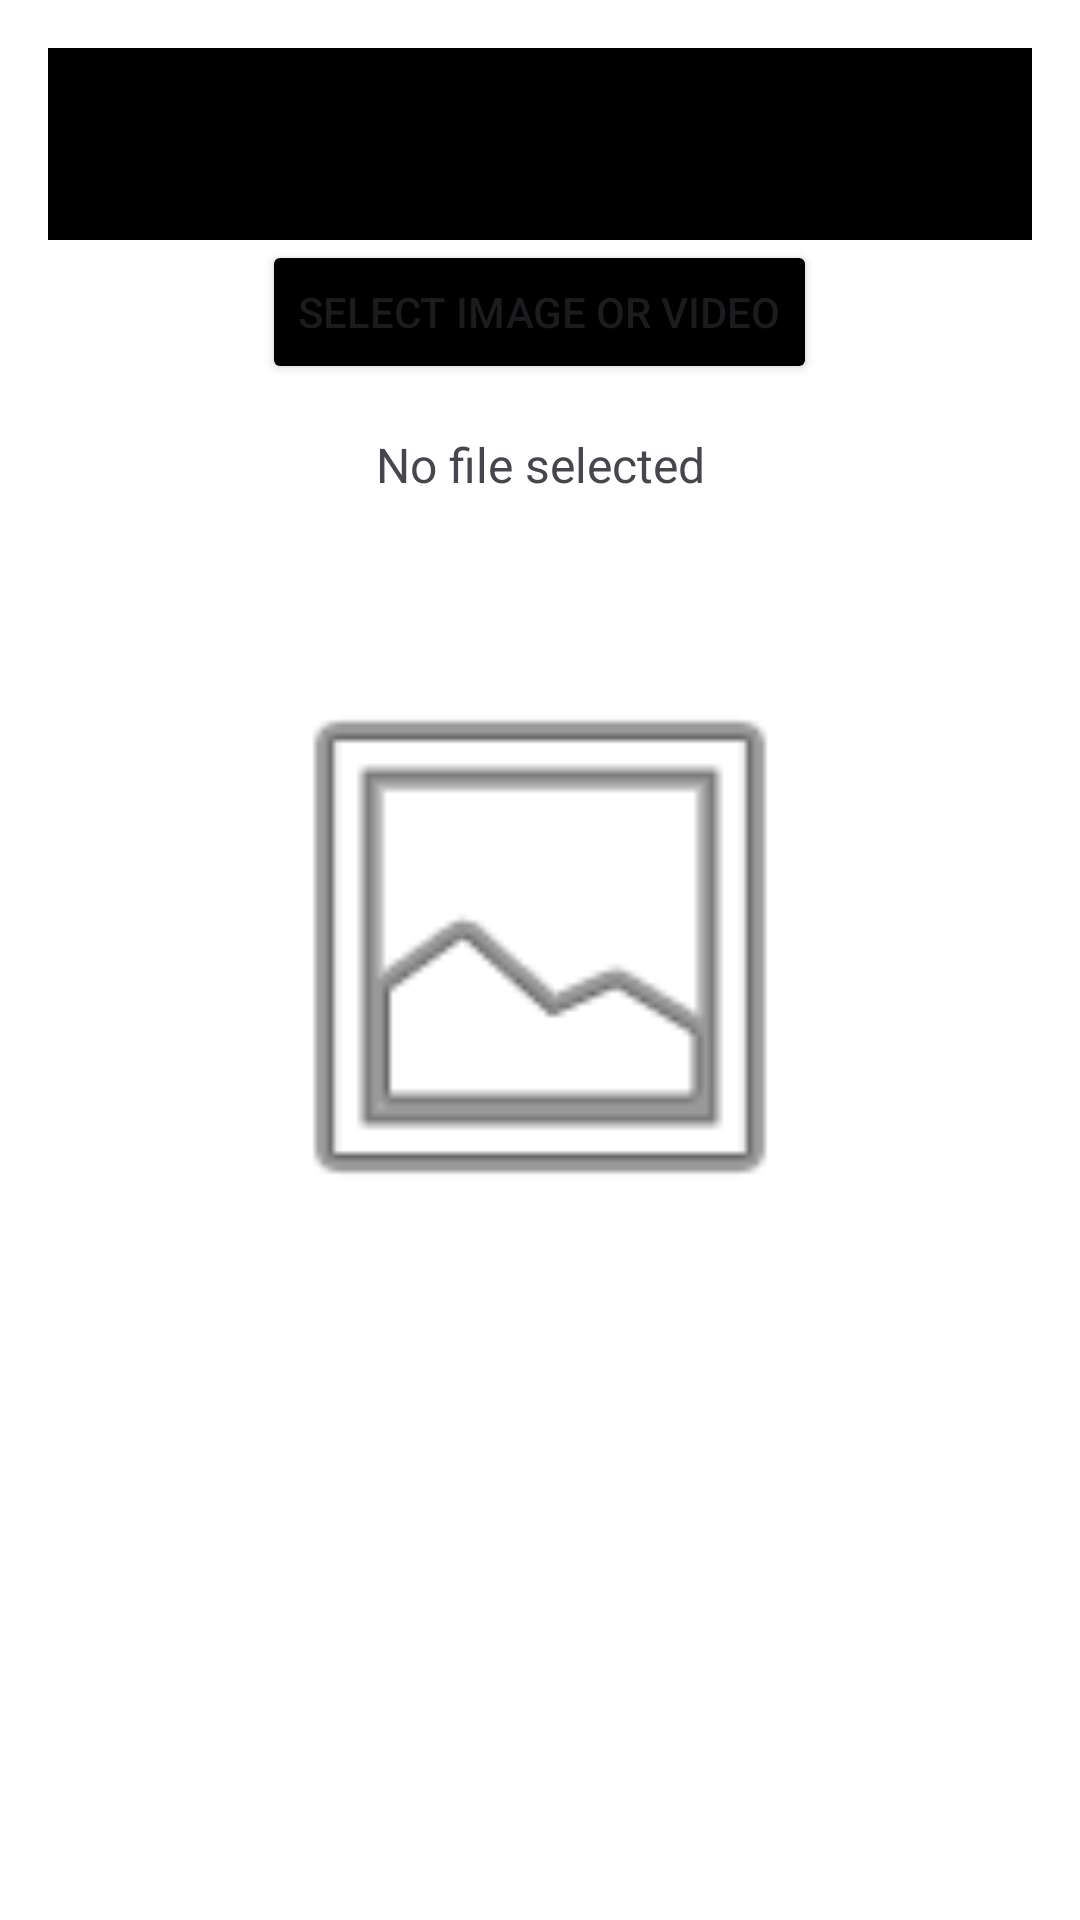

This screen was rendered from an Android layout file. Write that file and the resources it references.
<!-- AndroidManifest.xml: application theme Theme.Looking4Fight -->
<!-- res/layout/fragment_second.xml -->
<?xml version="1.0" encoding="utf-8"?>
<LinearLayout xmlns:android="http://schemas.android.com/apk/res/android"
              android:layout_width="match_parent"
              android:layout_height="match_parent"
              android:orientation="vertical"
              android:padding="16dp"
              android:gravity="center_horizontal">  

    
    <androidx.appcompat.widget.Toolbar
            android:id="@+id/toolbar"
            android:layout_width="match_parent"
            android:layout_height="wrap_content"
            android:title="Upload File"
            android:background="?android:attr/colorPrimary"
            android:theme="?android:attr/actionBarTheme" />

    
    <Button
            android:id="@+id/uploadButton"
            android:layout_width="wrap_content"
            android:layout_height="wrap_content"
            android:text="Select Image or Video"
            android:layout_gravity="center" />

    
    <TextView
            android:id="@+id/fileNameTextView"
            android:layout_width="match_parent"
            android:layout_height="wrap_content"
            android:text="No file selected"
            android:textSize="16sp"
            android:layout_marginTop="16dp"
            android:gravity="center" />

    
    <ProgressBar
            android:id="@+id/uploadProgressBar"
            android:layout_width="wrap_content"
            android:layout_height="wrap_content"
            android:visibility="gone"
            android:layout_gravity="center" />

    
    <ImageView
            android:id="@+id/uploadedImageView"
            android:layout_width="200dp"
            android:layout_height="200dp"
            android:layout_marginTop="50dp"
            android:layout_gravity="center"
            android:src="@android:drawable/ic_menu_gallery"/>
</LinearLayout>
<!-- resources referenced by this layout -->
<resources>
  <style name="Theme.Looking4Fight" parent="Base.Theme.Looking4Fight" />
  <style name="Base.Theme.Looking4Fight" parent="Theme.Material3.DayNight.NoActionBar">
  
          
          <item name="colorPrimary">@color/primary</item>
          <item name="colorSecondary">@color/secondary</item>
          <item name="colorAccent">@color/accent_dark</item>
  
          
          <item name="colorPrimaryContainer">@color/gray_light</item>
          <item name="colorSecondaryContainer">@android:color/darker_gray</item>
  
          
          <item name="colorButtonNormal">@color/primary</item>
          <item name="buttonBarPositiveButtonStyle">@color/secondary</item>
          <item name="buttonBarNeutralButtonStyle">@color/primary_light</item>
          <item name="buttonBarNegativeButtonStyle">@color/accent</item>
  
  
          
          <item name="colorSurface">@color/gray_light</item>
          <item name="android:colorBackground">@color/white</item>
  
  
          
          <item name="colorOnPrimary">@color/white</item>
          <item name="colorOnPrimaryContainer">@android:color/black</item>
          <item name="colorOnSecondary">@color/white</item>
          <item name="colorOnSecondaryContainer">@android:color/black</item>
          <item name="colorOnBackground">@android:color/black</item>
          <item name="colorOnSurface">@color/white</item>
      </style>
  <color name="primary">#000000</color>
  <color name="secondary">#00A6FF</color>
  <color name="accent_dark">#B20000</color>
  <color name="gray_light">#E0E0E0</color>
  <color name="primary_light">#1E1E1E</color>
  <color name="accent">#FF0000</color>
  <color name="white">#FFFFFF</color>
</resources>
